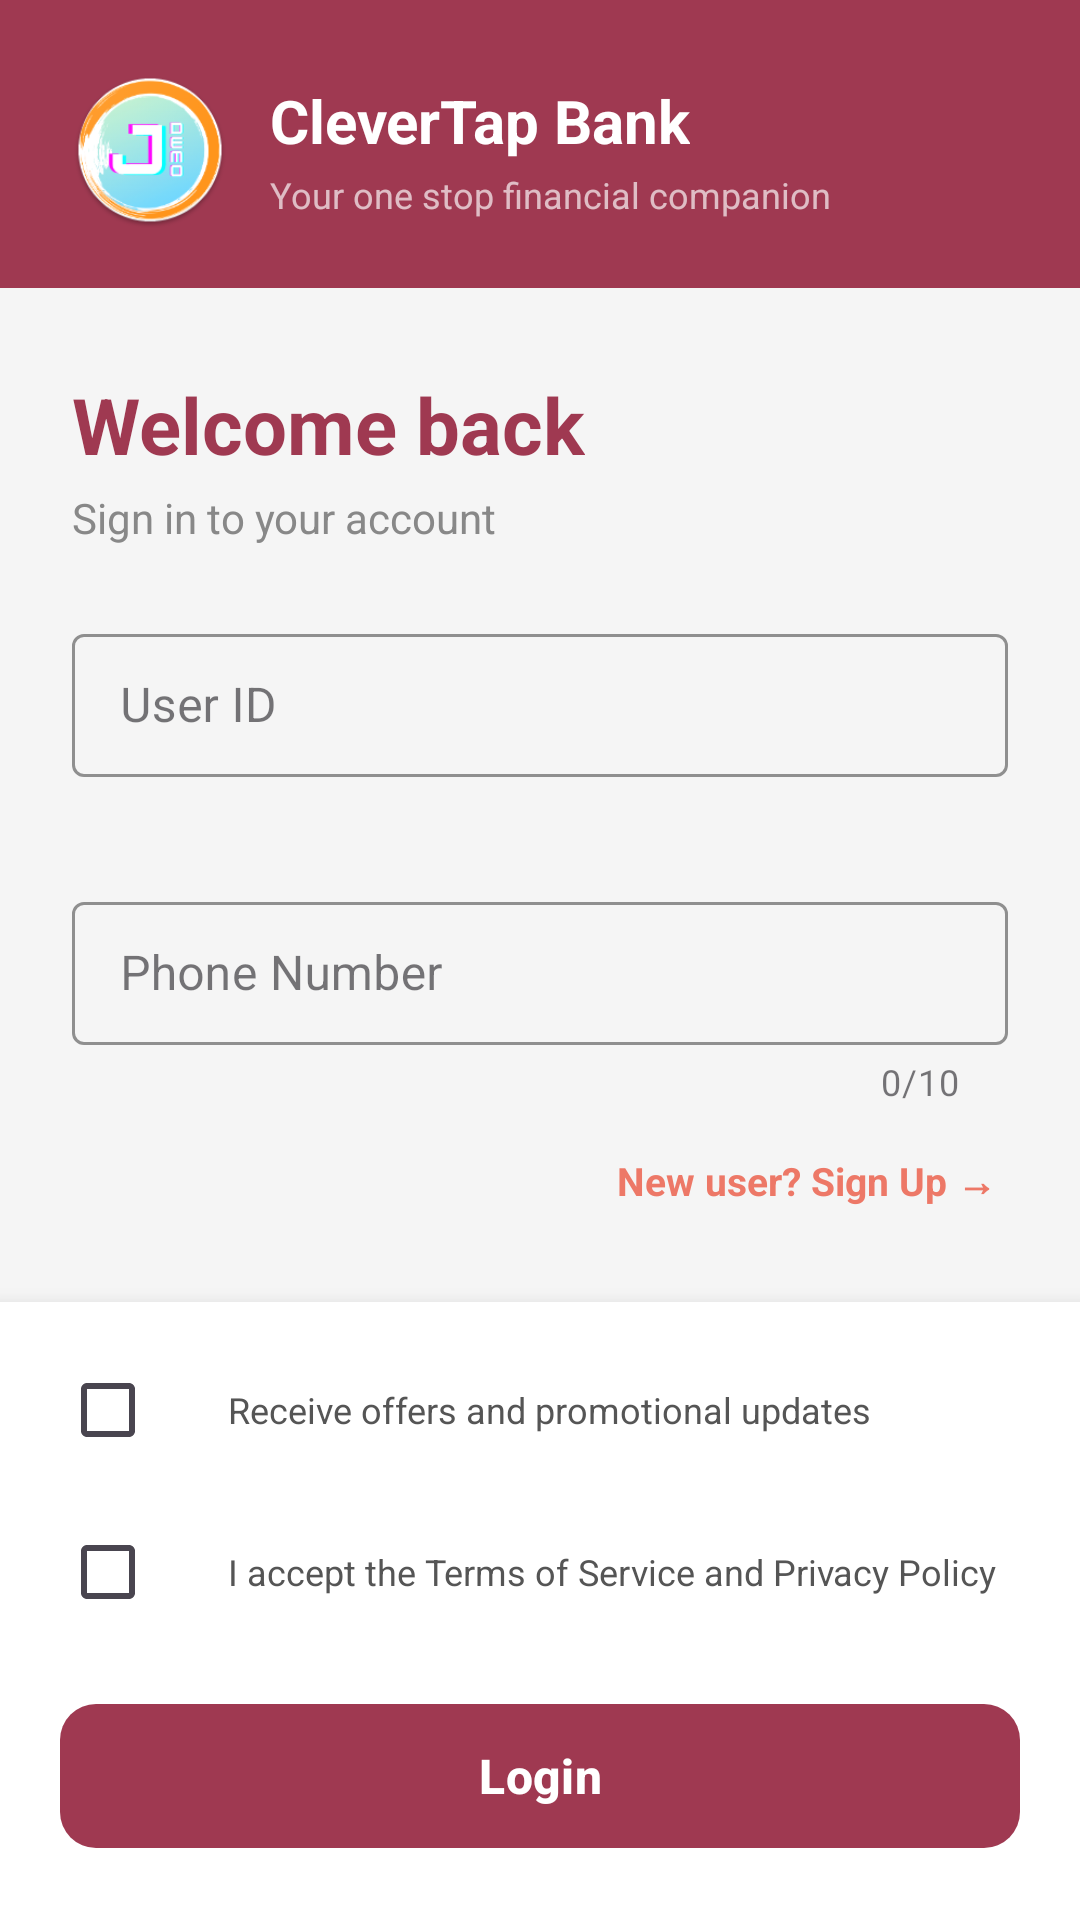

Reconstruct the res/layout file that produces this screen, plus the resources it refers to.
<!-- AndroidManifest.xml: application theme Theme.JitDemo -->
<!-- res/layout/activity_main.xml -->
<?xml version="1.0" encoding="utf-8"?>
<LinearLayout xmlns:android="http://schemas.android.com/apk/res/android"
    xmlns:app="http://schemas.android.com/apk/res-auto"
    android:layout_width="match_parent"
    android:layout_height="match_parent"
    android:orientation="vertical"
    android:background="#F5F5F5">

    
    <include layout="@layout/include_brand_header" />

    
    <androidx.core.widget.NestedScrollView
        android:layout_width="match_parent"
        android:layout_height="0dp"
        android:layout_weight="1"
        android:paddingHorizontal="24dp"
        android:paddingTop="28dp"
        android:paddingBottom="8dp"
        android:clipToPadding="false">

        <LinearLayout
            android:layout_width="match_parent"
            android:layout_height="wrap_content"
            android:orientation="vertical">

            <TextView
                android:id="@+id/mainText"
                android:layout_width="wrap_content"
                android:layout_height="wrap_content"
                android:text="Welcome back"
                android:textColor="@color/bank_dark_primary"
                android:textSize="26sp"
                android:textStyle="bold" />

            <TextView
                android:layout_width="wrap_content"
                android:layout_height="wrap_content"
                android:layout_marginTop="4dp"
                android:layout_marginBottom="24dp"
                android:text="Sign in to your account"
                android:textColor="#888888"
                android:textSize="14sp" />

            
            <com.google.android.material.textfield.TextInputLayout
                android:id="@+id/userTextL"
                style="@style/Widget.MaterialComponents.TextInputLayout.OutlinedBox.Dense"
                android:layout_width="match_parent"
                android:layout_height="wrap_content"
                android:layout_marginBottom="16dp"
                android:hint="User ID"
                app:boxStrokeColor="@color/bank_dark_primary"
                app:hintTextColor="@color/bank_dark_primary"
                app:errorEnabled="true">

                <com.google.android.material.textfield.TextInputEditText
                    android:id="@+id/identity"
                    android:layout_width="match_parent"
                    android:layout_height="wrap_content"
                    android:inputType="text"
                    android:imeOptions="actionNext"
                    android:textColor="@color/black" />

            </com.google.android.material.textfield.TextInputLayout>

            
            <com.google.android.material.textfield.TextInputLayout
                android:id="@+id/numTextL"
                style="@style/Widget.MaterialComponents.TextInputLayout.OutlinedBox.Dense"
                android:layout_width="match_parent"
                android:layout_height="wrap_content"
                android:layout_marginBottom="12dp"
                android:hint="Phone Number"
                app:boxStrokeColor="@color/bank_dark_primary"
                app:hintTextColor="@color/bank_dark_primary"
                app:counterEnabled="true"
                app:counterMaxLength="10"
                app:errorEnabled="true"
                app:prefixText="+91 "
                app:prefixTextColor="@color/bank_dark_primary">

                <com.google.android.material.textfield.TextInputEditText
                    android:id="@+id/phone"
                    android:layout_width="match_parent"
                    android:layout_height="wrap_content"
                    android:inputType="phone"
                    android:maxLength="10"
                    android:imeOptions="actionDone"
                    android:textColor="@color/black" />

            </com.google.android.material.textfield.TextInputLayout>

            
            <TextView
                android:id="@+id/signInText"
                android:layout_width="match_parent"
                android:layout_height="wrap_content"
                android:gravity="end"
                android:text="New user? Sign Up →"
                android:textColor="@color/bank_dark_secondary"
                android:textSize="13sp"
                android:textStyle="bold"
                android:foreground="?attr/selectableItemBackground"
                android:padding="4dp" />

        </LinearLayout>
    </androidx.core.widget.NestedScrollView>

    
    <LinearLayout
        android:layout_width="match_parent"
        android:layout_height="wrap_content"
        android:orientation="vertical"
        android:background="@color/white"
        android:elevation="8dp"
        android:paddingHorizontal="20dp"
        android:paddingTop="12dp"
        android:paddingBottom="20dp">

        
        <LinearLayout
            android:layout_width="match_parent"
            android:layout_height="wrap_content"
            android:orientation="horizontal"
            android:gravity="center_vertical"
            android:layout_marginBottom="6dp">

            <CheckBox
                android:id="@+id/commsUpdate"
                android:layout_width="wrap_content"
                android:layout_height="wrap_content"
                android:buttonTint="@color/bank_dark_primary" />

            <TextView
                android:layout_width="0dp"
                android:layout_height="wrap_content"
                android:layout_weight="1"
                android:layout_marginStart="8dp"
                android:text="Receive offers and promotional updates"
                android:textColor="#555555"
                android:textSize="12sp" />
        </LinearLayout>

        
        <LinearLayout
            android:layout_width="match_parent"
            android:layout_height="wrap_content"
            android:orientation="horizontal"
            android:gravity="center_vertical"
            android:layout_marginBottom="16dp">

            <CheckBox
                android:id="@+id/conditions"
                android:layout_width="wrap_content"
                android:layout_height="wrap_content"
                android:buttonTint="@color/bank_dark_primary" />

            <TextView
                android:layout_width="0dp"
                android:layout_height="wrap_content"
                android:layout_weight="1"
                android:layout_marginStart="8dp"
                android:text="I accept the Terms of Service and Privacy Policy"
                android:textColor="#555555"
                android:textSize="12sp" />
        </LinearLayout>

        
        <com.google.android.material.button.MaterialButton
            android:id="@+id/loginbtn"
            android:layout_width="match_parent"
            android:layout_height="56dp"
            android:text="Login"
            android:textColor="@color/white"
            android:textSize="16sp"
            android:textStyle="bold"
            app:backgroundTint="@color/bank_dark_primary"
            app:cornerRadius="12dp" />

    </LinearLayout>

</LinearLayout>
<!-- res/layout/include_brand_header.xml (included above) -->
<?xml version="1.0" encoding="utf-8"?>
<LinearLayout xmlns:android="http://schemas.android.com/apk/res/android"
    android:layout_width="match_parent"
    android:layout_height="wrap_content"
    android:orientation="vertical"
    android:background="@color/bank_dark_primary">

    
    <LinearLayout
        android:layout_width="match_parent"
        android:layout_height="wrap_content"
        android:orientation="horizontal"
        android:gravity="center_vertical"
        android:paddingHorizontal="24dp"
        android:paddingTop="24dp"
        android:paddingBottom="20dp">

        <ImageView
            android:layout_width="52dp"
            android:layout_height="52dp"
            android:src="@mipmap/ic_launcher"
            android:scaleType="fitCenter"
            android:contentDescription="App logo" />

        <LinearLayout
            android:layout_width="0dp"
            android:layout_height="wrap_content"
            android:layout_weight="1"
            android:orientation="vertical"
            android:layout_marginStart="14dp">

            <TextView
                android:layout_width="wrap_content"
                android:layout_height="wrap_content"
                android:text="CleverTap Bank"
                android:textColor="@color/white"
                android:textSize="20sp"
                android:textStyle="bold" />

            <TextView
                android:layout_width="wrap_content"
                android:layout_height="wrap_content"
                android:layout_marginTop="3dp"
                android:text="Your one stop financial companion"
                android:textColor="#AAFFFFFF"
                android:textSize="12sp" />

        </LinearLayout>

    </LinearLayout>

    
    <ImageView
        android:id="@+id/loginTopBanner"
        android:layout_width="match_parent"
        android:layout_height="140dp"
        android:scaleType="centerCrop"
        android:visibility="gone" />

</LinearLayout>
<!-- resources referenced by this layout -->
<resources>
  <color name="bank_dark_primary">#9f3951</color>
  <color name="bank_dark_secondary">#ed7867</color>
  <color name="black">#000000</color>
  <color name="white">#FFFFFF</color>
  <!-- mipmap ic_launcher: png bitmap (mipmap-hdpi, 8436 bytes) -->
  <style name="Theme.JitDemo" parent="Theme.Material3.Light.NoActionBar">
          
          <item name="colorPrimary">@color/bank_dark_primary</item>
          <item name="colorPrimaryVariant">@color/bank_dark_secondary</item>
          <item name="colorOnPrimary">@color/bank_light_blue</item>
          <item name="android:colorBackground">@color/white</item>
          
          <item name="colorSecondary">@color/bank_light_primary</item>
          <item name="colorSecondaryVariant">@color/bank_light_secondary</item>
          <item name="colorOnSecondary">@color/bank_light_orange</item>
          
          <item name="android:statusBarColor">?attr/colorPrimaryVariant</item>
          
          <item name="android:forceDarkAllowed" tools:targetApi="q">false</item>
      </style>
  <color name="bank_light_blue">#e6faff</color>
  <color name="bank_light_primary">#ad5154</color>
  <color name="bank_light_secondary">#fbab88</color>
  <color name="bank_light_orange">#ffebe6</color>
</resources>
